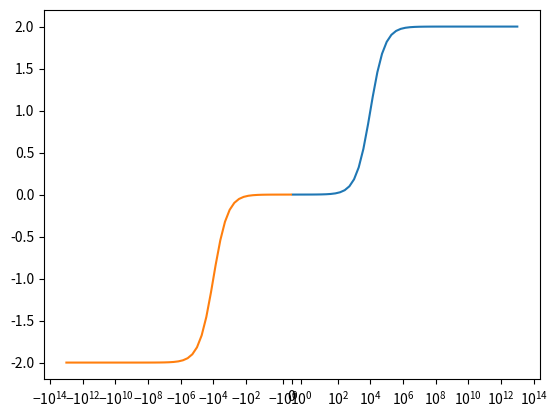

Write Python code to recreate this figure.
import numpy as np
from matplotlib import pyplot as plt

vals = np.array([
    [1e8,1e12],
    [-1e8, -1e12],
    [-1000, 1000],
    [60000, 80000],
    [-60000, -80000],
    [-20000, -30000],
    [-1000,0],
    [0,1000],
    [-10,10]
])

def transform_val(vals):
    avals = np.arcsinh(vals)
    most_important = np.arcsinh(10000)
    avals = np.tanh((avals-most_important)*0.5) + np.tanh((avals+most_important)*0.5)
    return avals

avals = transform_val(vals)
print(avals)
means = np.mean(avals, axis=1)
errors = np.sum(np.abs((avals.T - means).T), axis=1)
print(errors)

x = np.logspace(-1,13)
tx = transform_val(x)
tx2 = transform_val(-x)
plt.plot(x,tx)
plt.plot(-x,tx2)
plt.xscale("symlog")
plt.show()